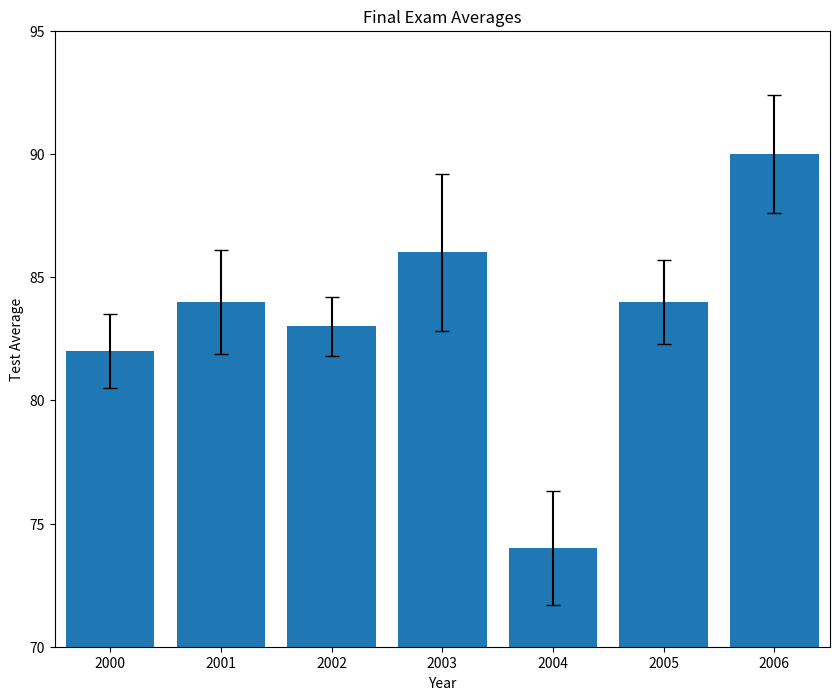
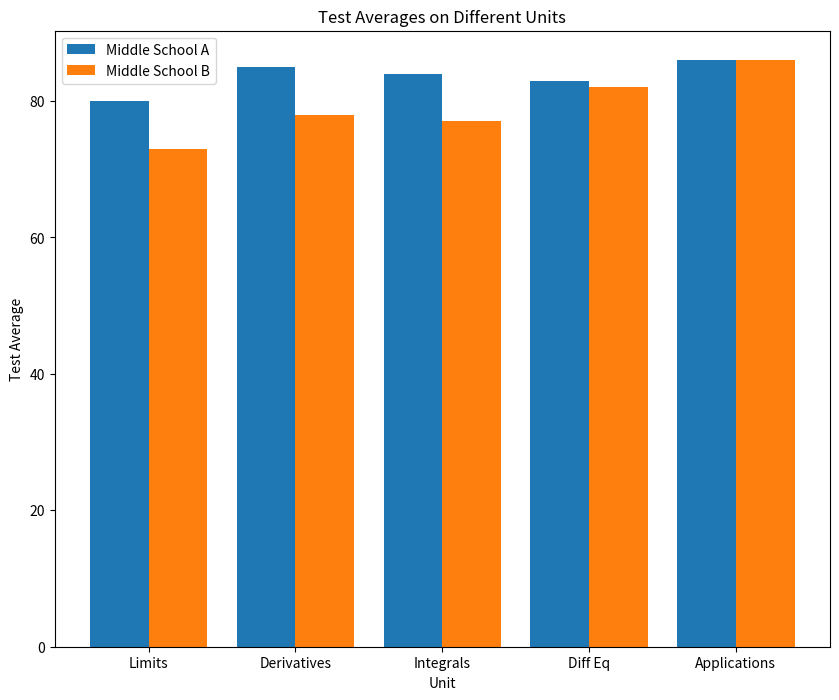
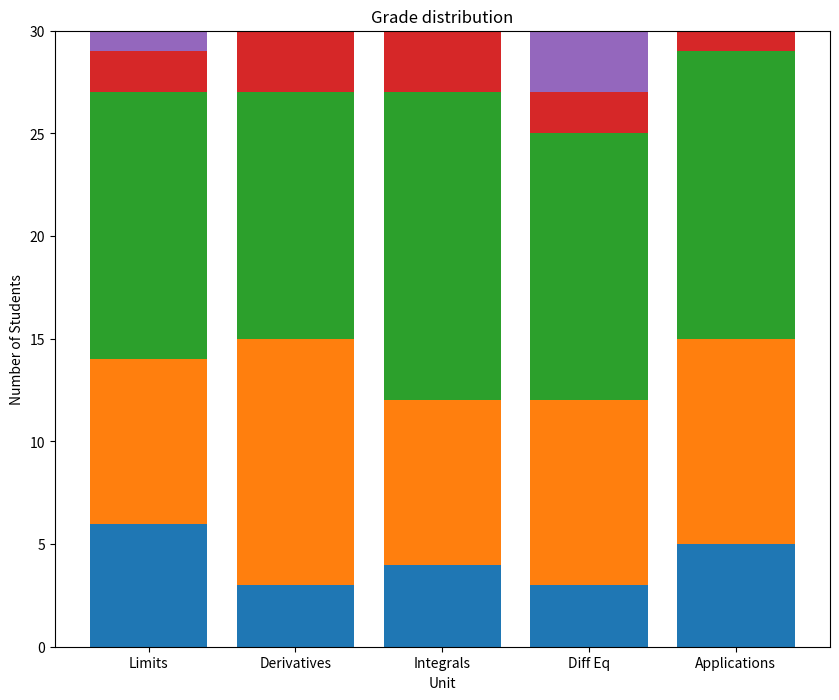
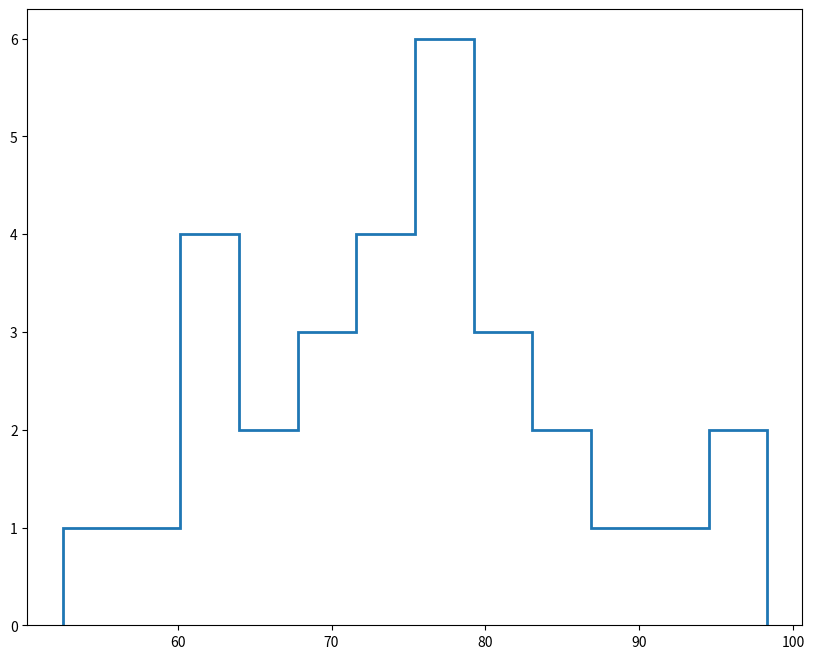

These figures' Python source, in order: (Note: this script raises an exception after producing the figures.)
# Matplotlib general practice
from matplotlib import pyplot as plt
import numpy as np

'''First graph'''
# Data for the first graph
past_years_averages = [82, 84, 83, 86, 74, 84, 90]
years = [2000, 2001, 2002, 2003, 2004, 2005, 2006]
error = [1.5, 2.1, 1.2, 3.2, 2.3, 1.7, 2.4]
# Start by creating a Figure object, of width 10 and height 8
plt.figure(figsize=(10,8))
# Plot a bar chart, with error bars of capsize 5
plt.bar([x for x in range(len(past_years_averages))], past_years_averages, yerr=error, capsize=5)
# Limit the range of the x-axis to -0.5 to 6.5
plt.xlim(-0.5, 6.5)
# Limit the range of the y-axis to 70 to 95
plt.ylim(70, 95)
# Create an Axis object
ax = plt.subplot()
# Set the x-axis ticks to be the integers in the range of 0 to the length of 'years'
ax.set_xticks(range(len(years)))
# Label the x-axis ticks to be the values in the 'years' list
ax.set_xticklabels(years)
# Title the graph and label the axis
plt.title("Final Exam Averages")
plt.xlabel("Year")
plt.ylabel("Test Average")
# Save the figure to a .png image
plt.savefig("first_exercise.png")
# Show the plotted graph
plt.show()


'''Second graph'''
# Data for the second graph
unit_topics = ['Limits', 'Derivatives', 'Integrals', 'Diff Eq', 'Applications']
middle_school_a = [80, 85, 84, 83, 86]
middle_school_b = [73, 78, 77, 82, 86]
# Function to create lists with the x-axis values for the datasets
def create_x(t, w, n, d):
    return [t*x + w*n for x in range(d)]
# Create a list with the x-axis values for the first dataset's values
school_a_x = create_x(2, 0.8, 1, len(unit_topics))
# Create a list with the x-axis values for the second dataset's values
school_b_x = create_x(2, 1.6, 1, len(unit_topics))
# Create a Figure object of width 10 and heigh 8
fig = plt.figure(figsize=(10,8))
# Create an Axis object
ax = plt.subplot()
# Plot the bar graphs for both datasets
plt.bar(school_a_x, middle_school_a)
plt.bar(school_b_x, middle_school_b)
# Calculate the middle values for each pair of bars
middle_x = [((school_a_x[i]+school_b_x[i])/2) for i in range(len(school_a_x))]
# Set the x-ticks to use the values of the 'middle_x' list
ax.set_xticks(middle_x)
# Set the x-ticks labels to use the values from the 'unit-topics' list
ax.set_xticklabels(unit_topics)
# Create a legend for the graph
ax.legend(['Middle School A', 'Middle School B'])
# Title the graph and label the axis
plt.title('Test Averages on Different Units')
plt.xlabel('Unit')
plt.ylabel('Test Average')
# Save the figure to a .png image
plt.savefig('second_exercise.png')
# Show the finalized graphs
plt.show()


'''Third graph'''
# Data for the third graph
unit_topics = ['Limits', 'Derivatives', 'Integrals', 'Diff Eq', 'Applications']
As = [6, 3, 4, 3, 5]
Bs = [8, 12, 8, 9, 10]
Cs = [13, 12, 15, 13, 14]
Ds = [2, 3, 3, 2, 1]
Fs = [1, 0, 0, 3, 0]
x = range(5)
# Create the stacks for each grade
c_bottom = np.add(As, Bs)
d_bottom = np.add(c_bottom, Cs)
f_bottom = np.add(d_bottom, Ds)
# Create a Figure object
fig = plt.figure(figsize=(10,8))
# Plot each grade by stacking each new plot on top of the previous one
plt.bar(x, As)
plt.bar(x, Bs, bottom=As)
plt.bar(x, Cs, bottom=c_bottom)
plt.bar(x, Ds, bottom=d_bottom)
plt.bar(x, Fs, bottom=f_bottom)
# Create an Axis object
ax = plt.subplot()
# Set the x-ticks to be the values in the range of 0 to the length of the 'unit_topics' list
ax.set_xticks(range(len(unit_topics)))
# Set the x-ticks to be labeled using the values in 'unit_topics'
ax.set_xticklabels(unit_topics)
# Title the graph and label the axis
plt.title('Grade distribution')
plt.xlabel('Unit')
plt.ylabel('Number of Students')
# Save the graph to a .png image
plt.savefig('third_exercise.png')
# Show the graph
plt.show()


'''Fourth graph'''
# Data for the fourth graph
exam_scores1 = [62.58, 67.63, 81.37, 52.53, 62.98, 72.15, 59.05, 73.85, 97.24, 76.81, 89.34, 74.44, 68.52, 85.13, 90.75, 70.29, 75.62, 85.38, 77.82, 98.31, 79.08, 61.72, 71.33, 80.77, 80.31, 78.16, 61.15, 64.99, 72.67, 78.94]
exam_scores2 = [72.38, 71.28, 79.24, 83.86, 84.42, 79.38, 75.51, 76.63, 81.48,78.81,79.23,74.38,79.27,81.07,75.42,90.35,82.93,86.74,81.33,95.1,86.57,83.66,85.58,81.87,92.14,72.15,91.64,74.21,89.04,76.54,81.9,96.5,80.05,74.77,72.26,73.23,92.6,66.22,70.09,77.2]
# Create a Figure object of width 10 and height 8
fig = plt.figure(figsize=(10,8))
# Plot a normed histogram for exam_scores1, with 12 bins
plt.hist(exam_scores1, bins=12, histtype='step', linewidth=2, normed=True)
# Plot a normed histogram for exam_scores2, with 12 bins
plt.hist(exam_scores2, bins=12, histtype='step', linewidth=2, normed=True)
# Legend the graph
plt.legend(["1st Yr Teaching", "2nd Yr Teaching"])
# Title the graph and label the axis
plt.title('Final Exam Score Distribution')
plt.xlabel('Percentage')
plt.ylabel('Frequency')
# Save the graph to a .png image
plt.savefig('fourth_exercise.png')
# Show the graph
plt.show()


'''Fifth graph'''
# Data for the fifth graph
unit_topics = ['Limits', 'Derivatives', 'Integrals', 'Diff Eq', 'Applications']
num_hardest_reported = [1, 3, 10, 15, 1]
# Create a Figure object
plt.figure(figsize=(10,8))
# Plot the graph, using the values in the 'unit_topics' list to label each slice. Show the slice's percentages rounded to the nearest integer
plt.pie(num_hardest_reported, labels=unit_topics, autopct="%d%%")
# Equalize the axis
plt.axis('equal')
# Title the graph
plt.title('Hardest Topics')
# Save the graph to a .png image
plt.savefig('fifth_exercise.png')
# Show the graph
plt.show()


'''Sixth graph'''
# Data for the sixth graph
hours_reported =[3, 2.5, 2.75, 2.5, 2.75, 3.0, 3.5, 3.25, 3.25,  3.5, 3.5, 3.75, 3.75,4, 4.0, 3.75,  4.0, 4.25, 4.25, 4.5, 4.5, 5.0, 5.25, 5, 5.25, 5.5, 5.5, 5.75, 5.25, 4.75]
exam_scores = [52.53, 59.05, 61.15, 61.72, 62.58, 62.98, 64.99, 67.63, 68.52, 70.29, 71.33, 72.15, 72.67, 73.85, 74.44, 75.62, 76.81, 77.82, 78.16, 78.94, 79.08, 80.31, 80.77, 81.37, 85.13, 85.38, 89.34, 90.75, 97.24, 98.31]
# Define the upper and lower bounds for the filled area
hours_lower_bound = [i*0.8 for i in hours_reported]
hours_upper_bound = [i*1.2 for i in hours_reported]
# Make your graph here
# Create a Figure object
fig = plt.figure(figsize=(10,8))
# Plot 'exam_scores' vs. 'hours_reported'
plt.plot(exam_scores, hours_reported, linewidth=2)
# Fill the area between the lower and upper bounds, with an alpha value of 0.2
plt.fill_between(exam_scores, hours_lower_bound, hours_upper_bound, alpha=0.2)
# Title the graph and label the axis
plt.title('Time spent studying vs final exam scores')
plt.xlabel('Score')
plt.ylabel('Hours studying (self-reported)')
# Save the graph to a .png image
plt.savefig('sixth_exercise.png')
# Show the plot
plt.show()
